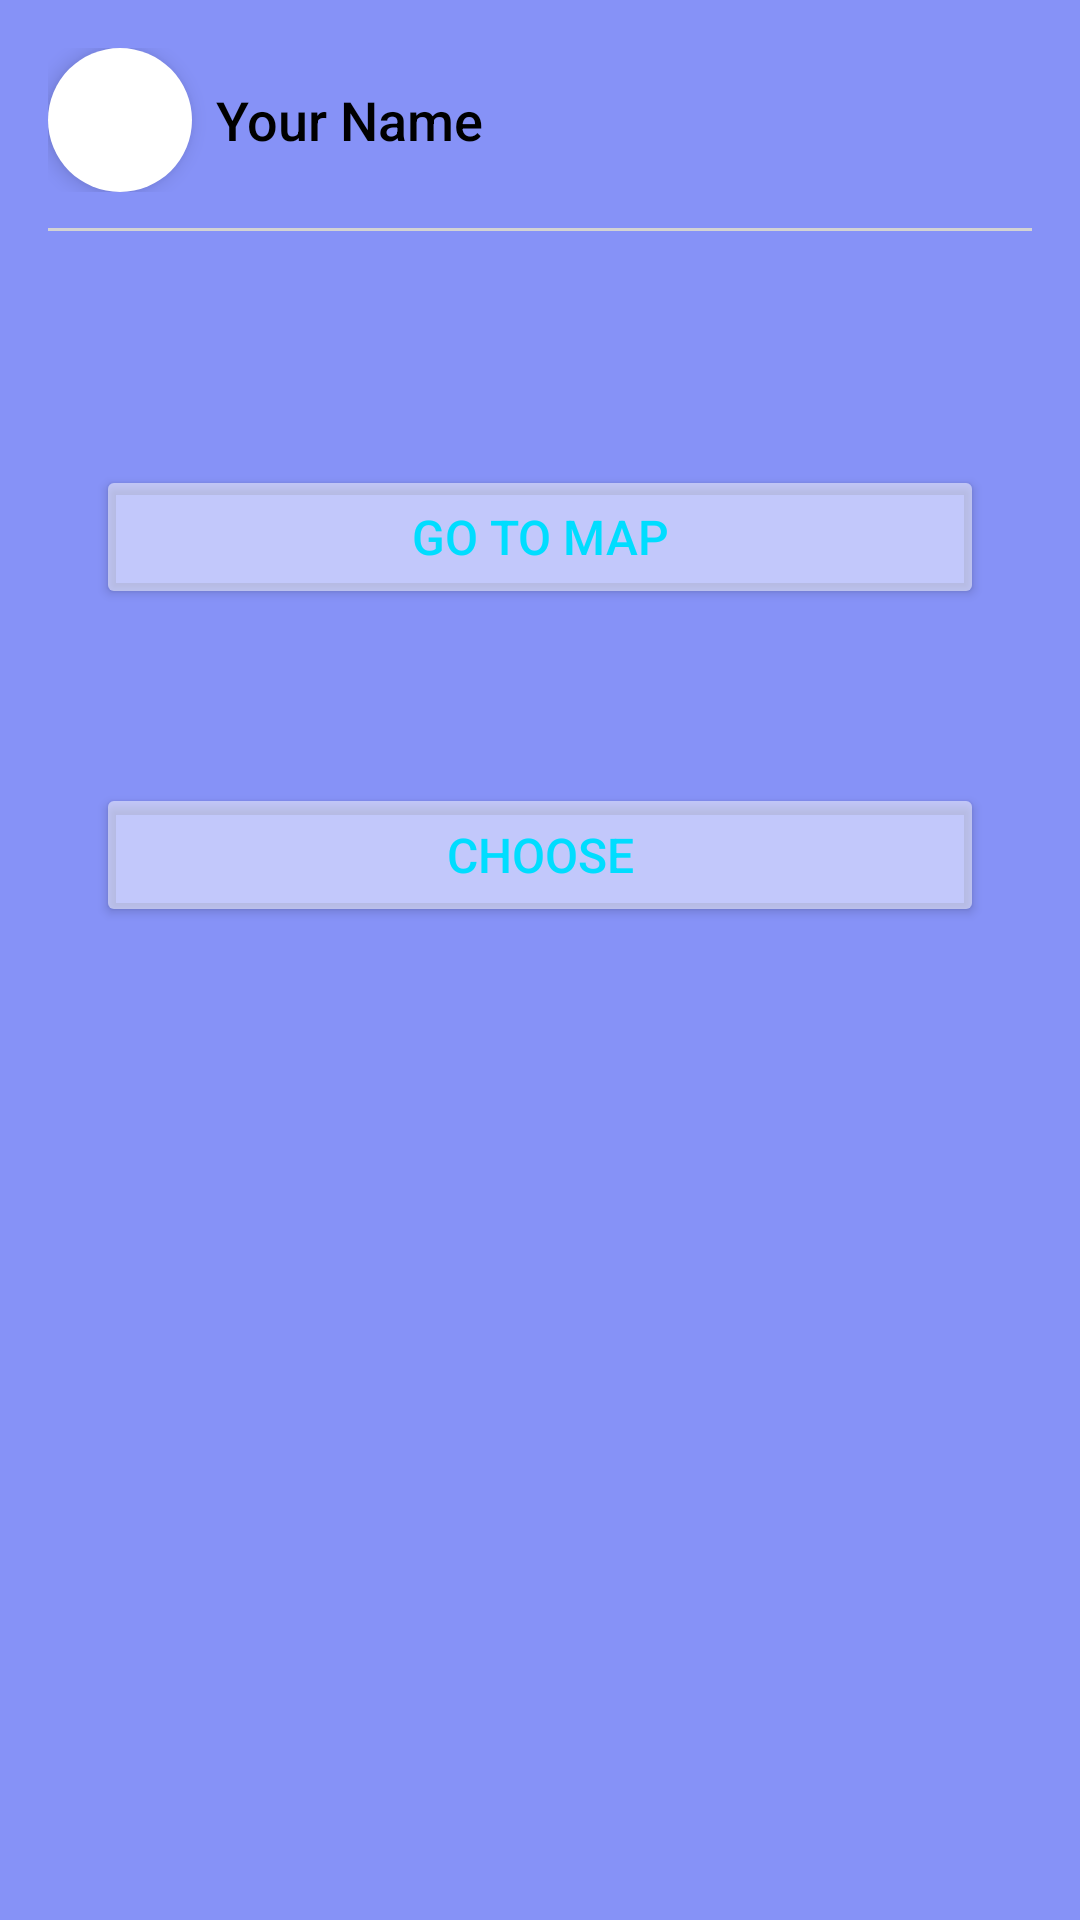

This screen was rendered from an Android layout file. Write that file and the resources it references.
<!-- AndroidManifest.xml: application theme Theme.GoPlay -->
<!-- res/layout/fragment_search.xml -->
<?xml version="1.0" encoding="utf-8"?>
<LinearLayout xmlns:android="http://schemas.android.com/apk/res/android"
    android:layout_width="match_parent"
    android:layout_height="match_parent"
    android:orientation="vertical"
    android:background="@color/lavender"
    android:padding="16dp">

    
    <LinearLayout
        android:layout_width="match_parent"
        android:layout_height="wrap_content"
        android:orientation="horizontal"
        android:gravity="center_vertical">

        
        <ImageView
            android:id="@+id/profile_picture"
            android:layout_width="48dp"
            android:layout_height="48dp"
            android:src="@drawable/ic_profile"
            android:layout_marginEnd="8dp"
            android:contentDescription="Profile picture"
            android:background="@drawable/rounded_background"
            android:padding="4dp"
            android:elevation="4dp" />

        
        <TextView
            android:id="@+id/profile_name"
            android:layout_width="wrap_content"
            android:layout_height="wrap_content"
            android:text="Your Name"
            android:textSize="18sp"
            android:textColor="@color/black"
            android:fontFamily="sans-serif-medium" />
    </LinearLayout>

    
    <View
        android:layout_width="match_parent"
        android:layout_height="1dp"
        android:background="#D3D3D3"
        android:layout_marginTop="12dp"
        android:layout_marginBottom="12dp" />

    
    <LinearLayout
        android:layout_width="match_parent"
        android:layout_height="wrap_content"
        android:orientation="vertical"
        android:padding="16dp"
        android:elevation="4dp">

        
        <Button
            android:id="@+id/btn_go_to_map"
            android:layout_width="match_parent"
            android:layout_height="wrap_content"
            android:text="Go to MAP"
            android:textSize="16sp"
            android:fontFamily="sans-serif-medium"
            android:textColor="@android:color/holo_blue_bright"
            android:backgroundTint="@color/semi_transparent"
            android:layout_marginBottom="8dp"
            android:layout_marginTop="50dp"/>

        
        <Button
            android:id="@+id/btn_choose"
            android:layout_width="match_parent"
            android:layout_height="wrap_content"
            android:text="Choose"
            android:textSize="16sp"
            android:fontFamily="sans-serif-medium"
            android:textColor="@android:color/holo_blue_bright"
            android:backgroundTint="@color/semi_transparent"
            android:layout_marginBottom="8dp"
            android:layout_marginTop="50dp"/>

        

        

    </LinearLayout>
</LinearLayout>
<!-- resources referenced by this layout -->
<resources>
  <color name="black">#FF000000</color>
  <color name="lavender">#8692f7</color>
  <color name="semi_transparent">#80FFFFFF</color>
  <!-- drawable rounded_background (drawable) -->
  <shape xmlns:android="http://schemas.android.com/apk/res/android" android:shape="oval">
      <solid android:color="#FFFFFF"/>
      <size android:width="48dp" android:height="48dp"/>
  </shape>
  <style name="Theme.GoPlay" parent="Base.Theme.GoPlay" />
  <style name="Base.Theme.GoPlay" parent="Theme.MaterialComponents.DayNight.NoActionBar">
          <item name="colorPrimary">@color/lavender</item>
          <item name="colorPrimaryVariant">@color/lavender</item>
          <item name="colorOnPrimary">@color/white</item>
          
          
      </style>
  <color name="white">#FFFFFFFF</color>
</resources>
